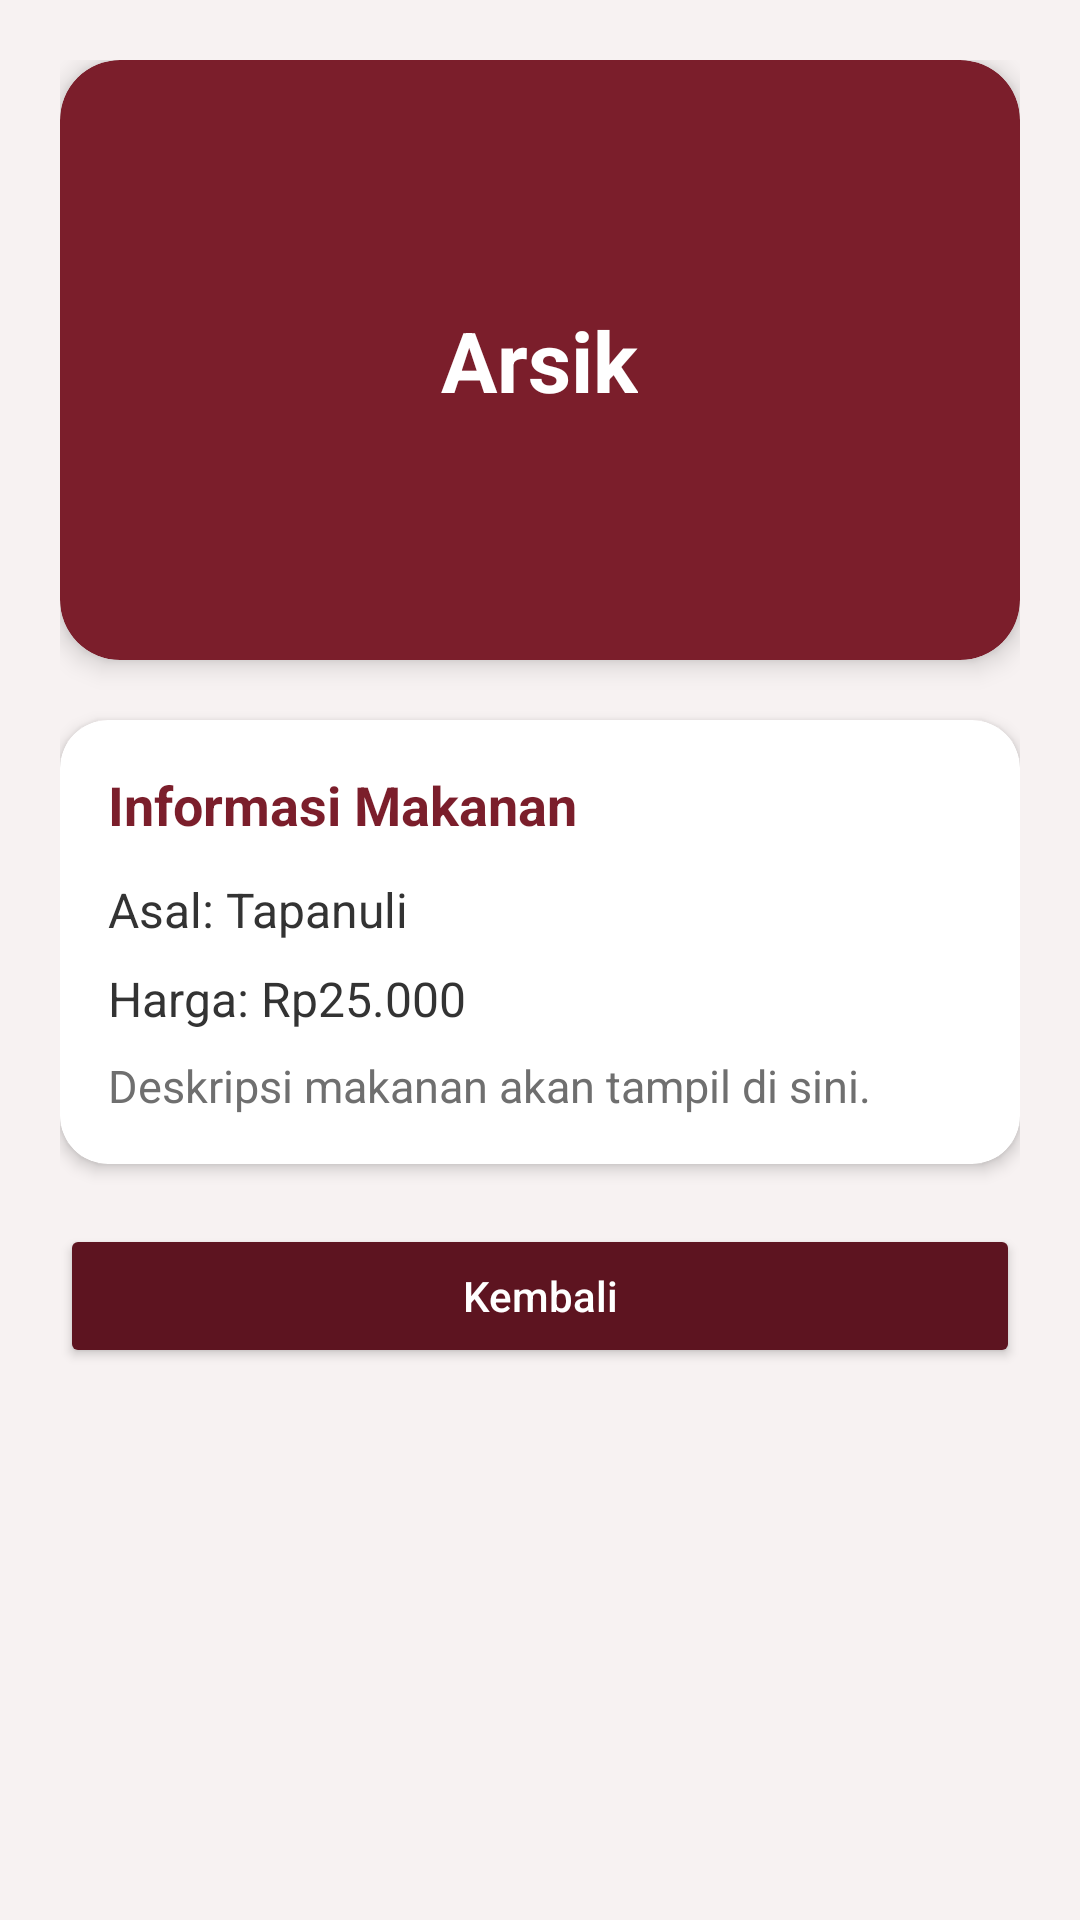

Produce the Android XML layout that renders to this screen, including the resource entries it uses.
<!-- AndroidManifest.xml: application theme Theme.KatalogMakananBatak -->
<!-- res/layout/activity_detail_makanan.xml -->
<?xml version="1.0" encoding="utf-8"?>
<ScrollView xmlns:android="http://schemas.android.com/apk/res/android"
    xmlns:app="http://schemas.android.com/apk/res-auto"
    android:layout_width="match_parent"
    android:layout_height="match_parent"
    android:background="@color/cream_bg">

    <LinearLayout
        android:layout_width="match_parent"
        android:layout_height="wrap_content"
        android:orientation="vertical"
        android:padding="20dp">

        <androidx.cardview.widget.CardView
            android:layout_width="match_parent"
            android:layout_height="200dp"
            app:cardCornerRadius="20dp"
            app:cardElevation="5dp"
            app:cardBackgroundColor="@color/maroon_primary">

            <LinearLayout
                android:layout_width="match_parent"
                android:layout_height="match_parent"
                android:gravity="center"
                android:orientation="vertical">

                <TextView
                    android:id="@+id/tvDetailNama"
                    android:layout_width="wrap_content"
                    android:layout_height="wrap_content"
                    android:text="Arsik"
                    android:textColor="@color/white"
                    android:textSize="28sp"
                    android:textStyle="bold" />
            </LinearLayout>
        </androidx.cardview.widget.CardView>

        <androidx.cardview.widget.CardView
            android:layout_width="match_parent"
            android:layout_height="wrap_content"
            android:layout_marginTop="20dp"
            app:cardCornerRadius="16dp"
            app:cardElevation="3dp"
            app:cardBackgroundColor="@color/white">

            <LinearLayout
                android:layout_width="match_parent"
                android:layout_height="wrap_content"
                android:orientation="vertical"
                android:padding="16dp">

                <TextView
                    android:layout_width="wrap_content"
                    android:layout_height="wrap_content"
                    android:text="Informasi Makanan"
                    android:textColor="@color/maroon_primary"
                    android:textSize="18sp"
                    android:textStyle="bold"
                    android:layout_marginBottom="12dp" />

                <TextView
                    android:id="@+id/tvDetailAsal"
                    android:layout_width="wrap_content"
                    android:layout_height="wrap_content"
                    android:text="Asal: Tapanuli"
                    android:textColor="@color/black_soft"
                    android:textSize="16sp"
                    android:layout_marginBottom="8dp" />

                <TextView
                    android:id="@+id/tvDetailHarga"
                    android:layout_width="wrap_content"
                    android:layout_height="wrap_content"
                    android:text="Harga: Rp25.000"
                    android:textColor="@color/black_soft"
                    android:textSize="16sp"
                    android:layout_marginBottom="8dp" />

                <TextView
                    android:id="@+id/tvDetailDeskripsi"
                    android:layout_width="match_parent"
                    android:layout_height="wrap_content"
                    android:text="Deskripsi makanan akan tampil di sini."
                    android:textColor="@color/gray_text"
                    android:textSize="15sp"
                    android:lineSpacingExtra="4dp" />
            </LinearLayout>
        </androidx.cardview.widget.CardView>

        <Button
            android:id="@+id/btnKembali"
            android:layout_width="match_parent"
            android:layout_height="wrap_content"
            android:text="Kembali"
            android:textAllCaps="false"
            android:textColor="@color/white"
            android:backgroundTint="@color/maroon_dark"
            android:layout_marginTop="20dp" />

    </LinearLayout>
</ScrollView>
<!-- resources referenced by this layout -->
<resources>
  <color name="black_soft">#333333</color>
  <color name="cream_bg">#F7F2F2</color>
  <color name="gray_text">#6F6F6F</color>
  <color name="maroon_dark">#5D1420</color>
  <color name="maroon_primary">#7B1E2B</color>
  <color name="white">#FFFFFF</color>
  <style name="Theme.KatalogMakananBatak" parent="Base.Theme.KatalogMakananBatak" />
  <style name="Base.Theme.KatalogMakananBatak" parent="Theme.Material3.DayNight.NoActionBar">
          
          
      </style>
</resources>
